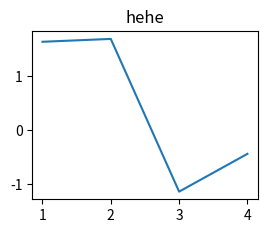

This figure's Python source:
# 面向对象的方式画图
import matplotlib.pyplot as plt
import numpy as np

x = np.arange(1, 5)
y = np.random.randn(len(x))

fig = plt.figure()
ax = fig.add_subplot(224)
l, = plt.plot(x, y)
t = ax.set_title('hehe')
plt.show()
